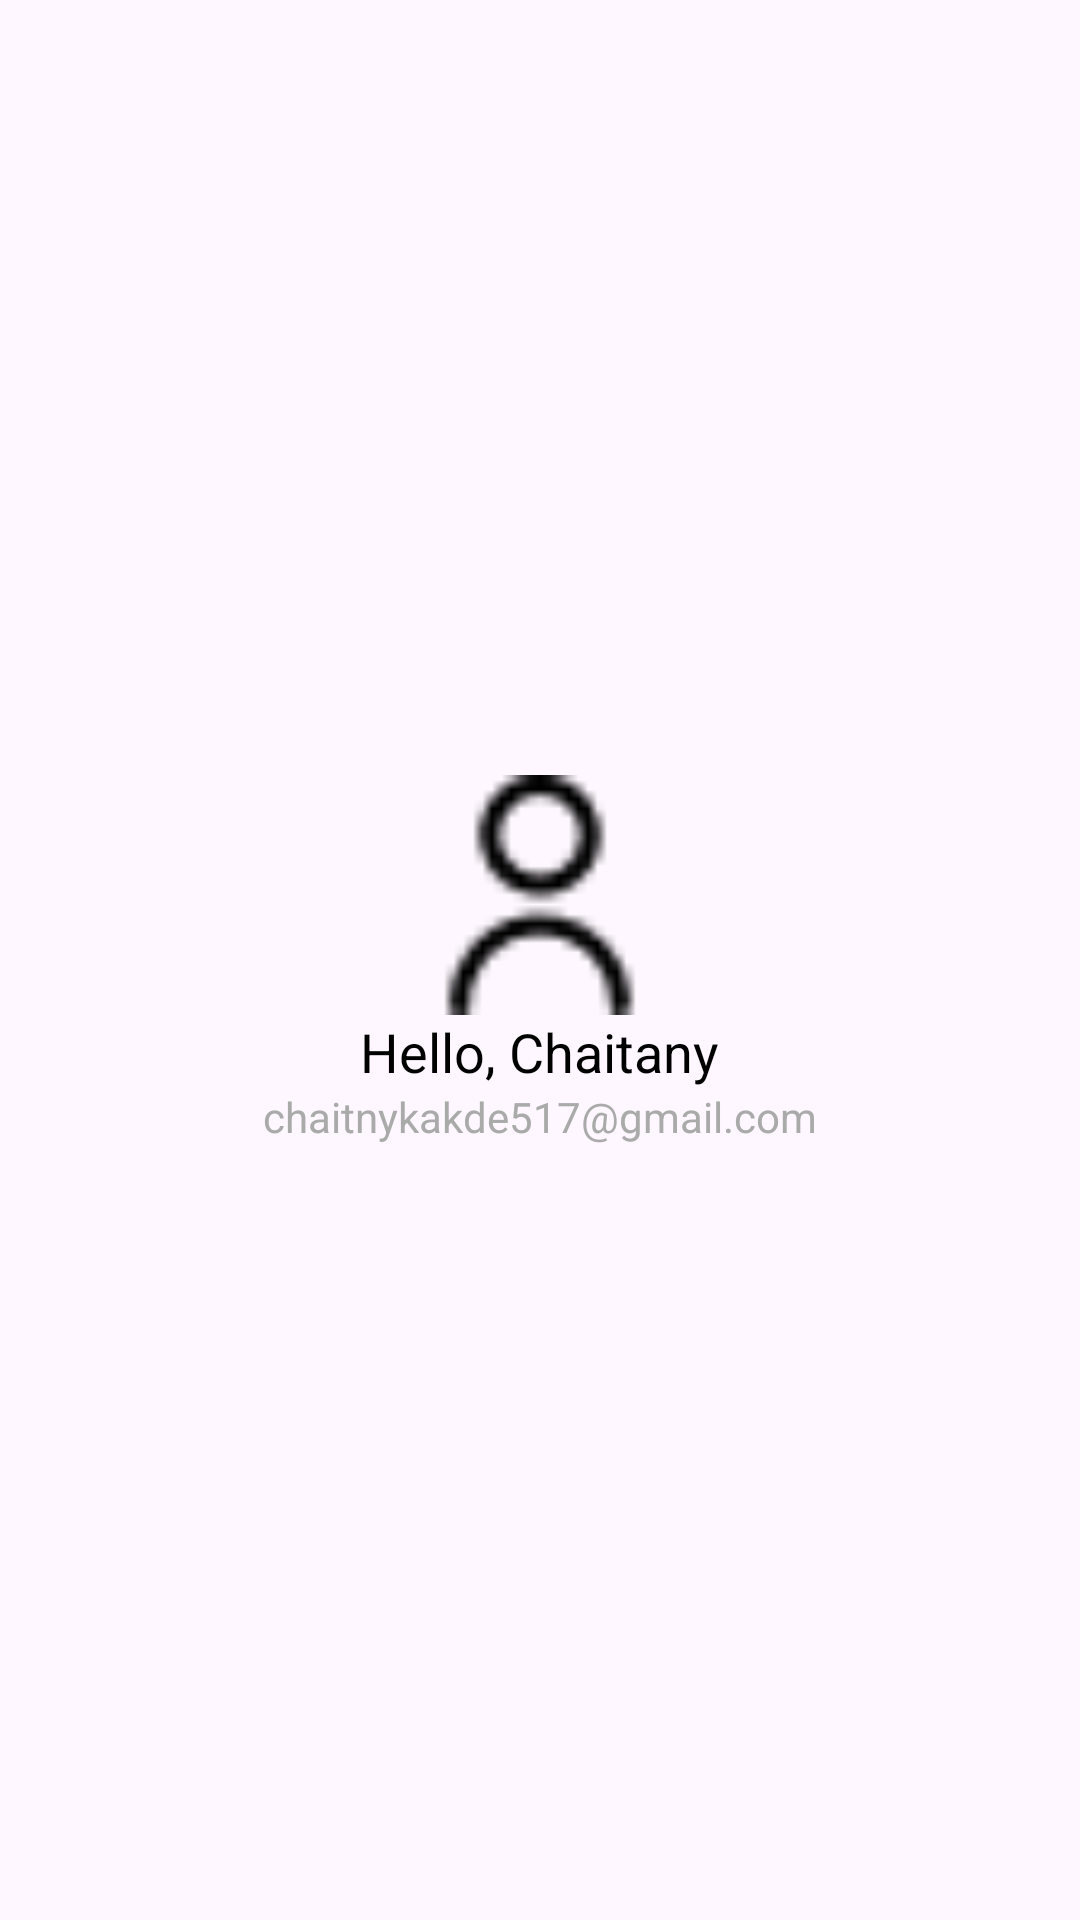

The Android layout XML behind this screen, and the referenced resources:
<!-- AndroidManifest.xml: application theme Theme.Servify -->
<!-- res/layout/nav_header.xml -->
<LinearLayout xmlns:android="http://schemas.android.com/apk/res/android"
    android:layout_width="match_parent"
    android:layout_height="wrap_content"
    android:orientation="vertical"
    android:padding="16dp"
    android:gravity="center">

    <ImageView
        android:id="@+id/nav_user_image"
        android:layout_width="80dp"
        android:layout_height="80dp"
        android:src="@drawable/uuesr"
        android:contentDescription="Profile" />

    <TextView
        android:id="@+id/nav_user_name"
        android:layout_width="wrap_content"
        android:layout_height="wrap_content"
        android:text="Hello, Chaitany"
        android:textSize="18sp"
        android:textColor="@android:color/black" />

    <TextView
        android:id="@+id/nav_user_email"
        android:layout_width="wrap_content"
        android:layout_height="wrap_content"
        android:text="chaitnykakde517@gmail.com"
        android:textSize="14sp"
        android:textColor="@android:color/darker_gray" />
</LinearLayout>
<!-- resources referenced by this layout -->
<resources>
  <!-- drawable uuesr: png bitmap (drawable, 496 bytes) -->
  <style name="Theme.Servify" parent="Base.Theme.Servify" />
  <style name="Base.Theme.Servify" parent="Theme.Material3.DayNight.NoActionBar">
          
          
      </style>
</resources>
